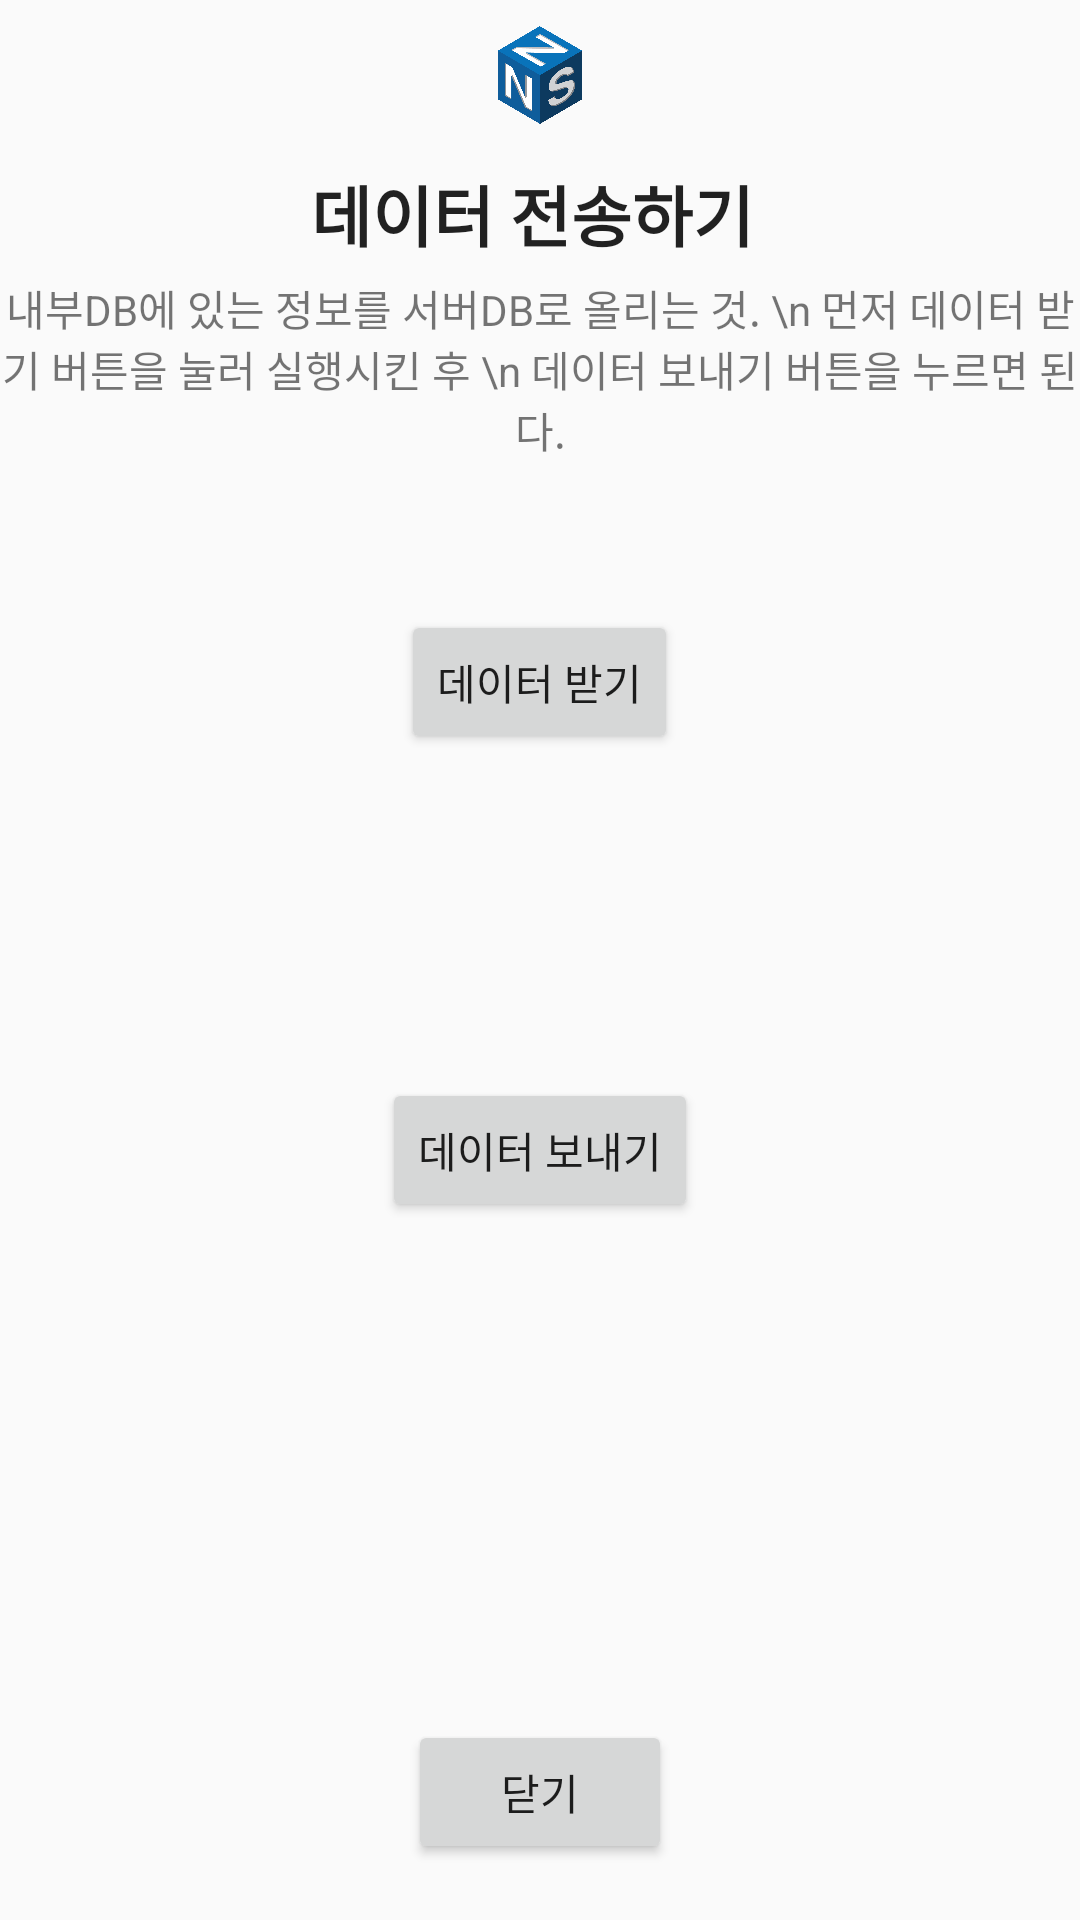

Layout XML and referenced resources for this Android screen:
<!-- AndroidManifest.xml: application theme AppTheme.NoActionBar -->
<!-- res/layout/send_data.xml -->
<?xml version="1.0" encoding="utf-8"?>
<LinearLayout xmlns:android="http://schemas.android.com/apk/res/android"
    xmlns:app="http://schemas.android.com/apk/res-auto"
    android:orientation="vertical" android:layout_width="match_parent"
    android:layout_height="match_parent">

    <ImageView
        android:id="@+id/imageView3"
        android:layout_width="28dp"
        android:layout_height="50dp"
        app:srcCompat="@drawable/neozensoft_symbolmark"
        android:layout_gravity="center"/>

    <TextView
        android:layout_width="match_parent"
        android:layout_height="wrap_content"
        android:text="데이터 전송하기 "
        android:textAppearance="@style/Base.TextAppearance.AppCompat.Large"
        android:textStyle="bold"
        android:gravity="center"
        android:layout_marginTop="5dp"
        />
    <TextView
        android:layout_width="match_parent"
        android:layout_height="wrap_content"
        android:text="내부DB에 있는 정보를 서버DB로 올리는 것. \n 먼저 데이터 받기 버튼을 눌러 실행시킨 후 \n 데이터 보내기 버튼을 누르면 된다."
        android:gravity="center"
        android:layout_marginTop="5dp"
        />

    <Button
        android:id="@+id/get_server_db"
        android:layout_height="wrap_content"
        android:layout_width="wrap_content"
        android:text="데이터 받기"
        android:layout_gravity="center"
        android:layout_marginTop="50dp" />


    <TextView
        android:id="@+id/getDB"
        android:layout_width="match_parent"
        android:layout_height="wrap_content"
        android:gravity="center"
        android:layout_marginTop="10dp"/>
    <TextView
        android:id="@+id/comparing"
        android:layout_width="match_parent"
        android:layout_height="wrap_content"
        android:gravity="center"
        android:layout_marginTop="10dp"/>

    <Button
        android:id="@+id/update_inner_db"
        android:layout_height="wrap_content"
        android:layout_width="wrap_content"
        android:text="데이터 보내기"
        android:layout_gravity="center"
        android:layout_marginTop="50dp" />
    <TextView
        android:id="@+id/send_ed"
        android:layout_width="match_parent"
        android:layout_height="wrap_content"
        android:gravity="center"
        android:layout_marginTop="10dp"/>
    <TextView
        android:id="@+id/send_ee"
        android:layout_width="match_parent"
        android:layout_height="wrap_content"
        android:gravity="center"
        android:layout_marginTop="10dp"/>
    <TextView
        android:id="@+id/send_eei"
        android:layout_width="match_parent"
        android:layout_height="wrap_content"
        android:gravity="center"
        android:layout_marginTop="10dp"/>

    <TextView
        android:id="@+id/send_ei"
        android:layout_width="match_parent"
        android:layout_height="wrap_content"
        android:gravity="center"
        android:layout_marginTop="10dp"/>
    <Button
        android:id="@+id/update_db_close"
        android:layout_height="wrap_content"
        android:layout_width="wrap_content"
        android:text="닫기"
        android:layout_gravity="center"
        android:layout_marginTop="50dp"/>



</LinearLayout>
<!-- resources referenced by this layout -->
<resources>
  <!-- drawable neozensoft_symbolmark: png bitmap (drawable, 33811 bytes) -->
  <style name="AppTheme.NoActionBar">
          <item name="windowActionBar">false</item>
          <item name="windowNoTitle">true</item>
      </style>
</resources>
